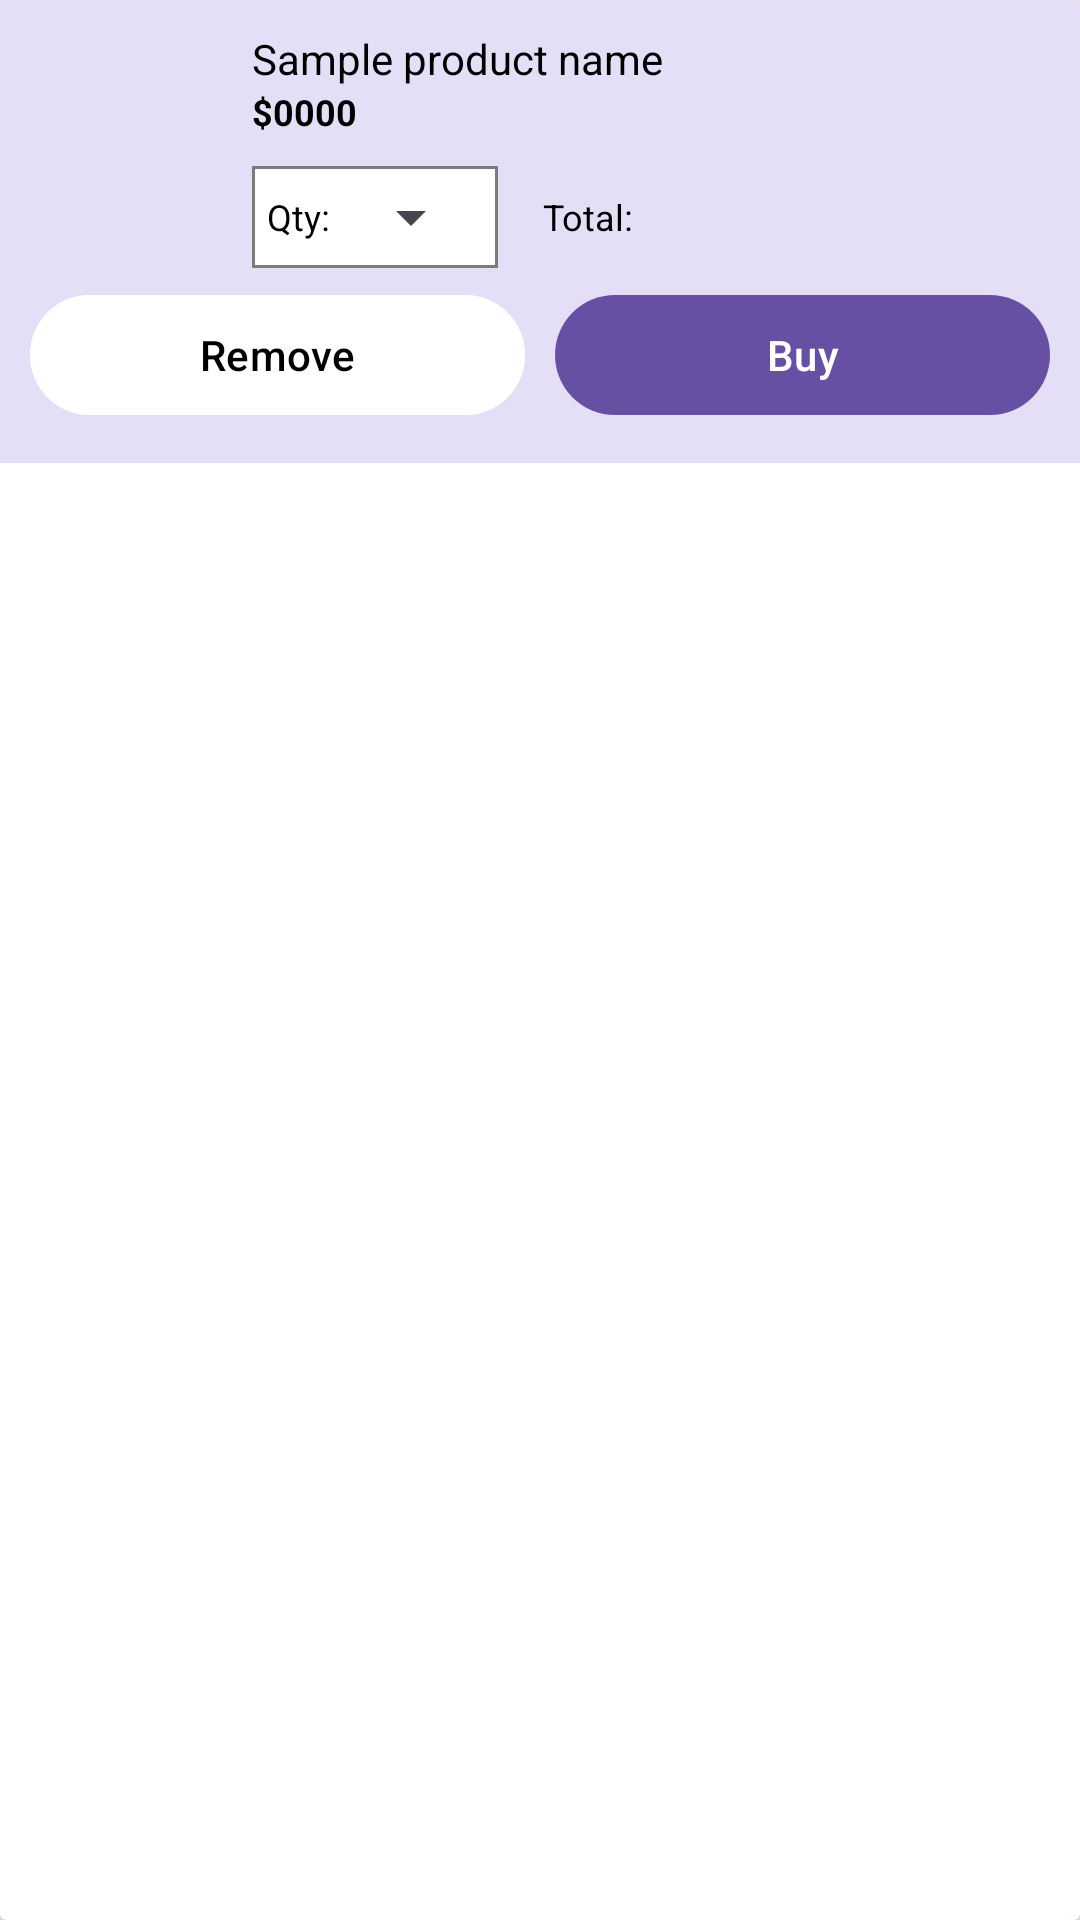

Android layout source for this screen:
<!-- AndroidManifest.xml: application theme Theme.RachiIntern -->
<!-- res/layout/cart_recyclerview_list_item.xml -->
<?xml version="1.0" encoding="utf-8"?>
<androidx.cardview.widget.CardView xmlns:android="http://schemas.android.com/apk/res/android"
    android:layout_width="match_parent"
    android:layout_height="wrap_content"
    xmlns:app="http://schemas.android.com/apk/res-auto"
    android:layout_marginTop="5dp"
    android:layout_marginBottom="5dp"
    >

    <LinearLayout
        android:layout_width="match_parent"
        android:layout_height="wrap_content"
        android:orientation="vertical"
        android:padding="10dp"
        android:background="#E4DFF6">
        <LinearLayout
            android:layout_width="match_parent"
            android:layout_height="wrap_content"
            android:orientation="horizontal"
            android:gravity="center_vertical">
            <com.google.android.material.imageview.ShapeableImageView
                android:layout_width="64dp"
                android:layout_height="70dp"
                android:id="@+id/cart_item_product_img"
                android:src="@drawable/img1"
                app:shapeAppearanceOverlay="@style/customShapableImage"
                android:scaleType="fitCenter"/>
            <LinearLayout
                android:layout_width="match_parent"
                android:layout_height="wrap_content"
                android:layout_marginStart="10dp"
                android:orientation="vertical">
                <TextView
                    android:layout_width="wrap_content"
                    android:layout_height="wrap_content"
                    android:id="@+id/cart_item_product_name"
                    android:text="Sample product name"
                    android:maxLines="1"
                    android:textSize="14sp"
                    android:textColor="@color/black"/>

                <TextView
                    android:layout_width="wrap_content"
                    android:layout_height="wrap_content"
                    android:id="@+id/cart_item_product_price"
                    android:text="$0000"
                    android:maxLines="1"
                    android:textStyle="bold"
                    android:textSize="12sp"
                    android:textColor="@color/black"/>
                <LinearLayout
                    android:layout_width="match_parent"
                    android:layout_height="wrap_content"
                    android:orientation="horizontal"
                    android:layout_marginTop="10dp">
                    <LinearLayout
                        android:layout_width="wrap_content"
                        android:layout_height="wrap_content"
                        android:orientation="horizontal"
                        android:layout_gravity="center_vertical"
                        android:gravity="center_vertical"

                        android:background="@drawable/square_corner_background"
                        android:padding="5dp">
                        <TextView
                            android:layout_width="wrap_content"
                            android:layout_height="wrap_content"
                            android:text="Qty: "
                            android:textSize="12sp"
                            android:textColor="@color/black"/>
                        <Spinner
                            android:layout_width="wrap_content"
                            android:layout_height="wrap_content"
                            android:id="@+id/cart_item_product_quantity"
                            android:padding="0dp"/>
                </LinearLayout>
                    <LinearLayout
                        android:layout_width="wrap_content"
                        android:layout_height="wrap_content"
                        android:orientation="horizontal"
                        android:layout_gravity="center_vertical"
                        android:gravity="center_vertical"
                        android:layout_marginStart="10dp"
                        android:padding="5dp">
                        <TextView
                            android:layout_width="wrap_content"
                            android:layout_height="wrap_content"
                            android:text="Total: "
                            android:textSize="12sp"
                            android:textColor="@color/black"/>
                        <TextView
                            android:layout_width="wrap_content"
                            android:layout_height="wrap_content"
                            android:id="@+id/cart_item_totalPrice"
                            android:padding="0dp"
                            android:textStyle="bold"
                            android:textSize="14sp"
                            android:textColor="@color/base_color"
                            android:layout_marginStart="5dp"/>
                    </LinearLayout>

                </LinearLayout>

            </LinearLayout>


        </LinearLayout>
        <LinearLayout
            android:layout_width="match_parent"
            android:layout_height="wrap_content"
            android:orientation="horizontal"
            android:layout_marginTop="5dp">
            <RelativeLayout
                android:layout_width="match_parent"
                android:layout_height="wrap_content"
                android:id="@+id/remove_product_container"
                android:layout_weight="1"
                android:layout_marginEnd="5dp">
                <com.google.android.material.button.MaterialButton
                    android:layout_width="match_parent"
                    android:layout_height="wrap_content"
                    android:id="@+id/cart_item_product_remove"
                    android:backgroundTint="@color/white"
                    android:textColor="@color/black"
                    android:gravity="center"
                    android:text="Remove"
                    android:visibility="visible"/>

                <com.airbnb.lottie.LottieAnimationView
                    android:layout_width="match_parent"
                    android:layout_height="50dp"
                    android:paddingBottom="10dp"
                    android:id="@+id/cart_item_product_remove_loading"
                    app:lottie_fileName="loading.json"
                    app:lottie_autoPlay="true"
                    app:lottie_loop="true"
                    android:visibility="invisible"/>
            </RelativeLayout>
            <RelativeLayout
                android:layout_width="match_parent"
                android:layout_height="wrap_content"
                android:id="@+id/add_product_container"
                android:layout_weight="1"
                android:layout_marginStart="5dp"
                android:visibility="visible">
                <com.google.android.material.button.MaterialButton
                    android:layout_width="match_parent"
                    android:layout_height="wrap_content"
                    android:id="@+id/cart_item_product_buy"
                    android:gravity="center"
                    android:text="Buy"
                    android:visibility="visible"/>

                <com.airbnb.lottie.LottieAnimationView
                    android:layout_width="match_parent"
                    android:layout_height="50dp"
                    android:id="@+id/cart_item_product_buy_loading"
                    app:lottie_fileName="loading.json"
                    app:lottie_autoPlay="true"
                    app:lottie_loop="true"
                    android:paddingBottom="10dp"
                    android:visibility="gone"/>
            </RelativeLayout>

        </LinearLayout>
    </LinearLayout>



</androidx.cardview.widget.CardView>
<!-- resources referenced by this layout -->
<resources>
  <color name="base_color">#6034FF</color>
  <color name="black">#FF000000</color>
  <color name="white">#FFFFFFFF</color>
  <!-- drawable square_corner_background (drawable) -->
  <?xml version="1.0" encoding="utf-8"?>
  <shape
      xmlns:android="http://schemas.android.com/apk/res/android"
      android:shape="rectangle"
      android:layout_height="wrap_content">
  
      <stroke
          android:color="#7B7B7B"
          android:width="1dp"
          />
      <corners
          android:radius="0dp" />
      <solid
          android:color="@color/white"/>
  </shape>
  <style name="customShapableImage">
          <item name="cornerSize">5%</item>
      </style>
  <style name="Theme.RachiIntern" parent="Base.Theme.RachiIntern" />
  <style name="Base.Theme.RachiIntern" parent="Theme.Material3.DayNight.NoActionBar">
          
          
      </style>
</resources>
